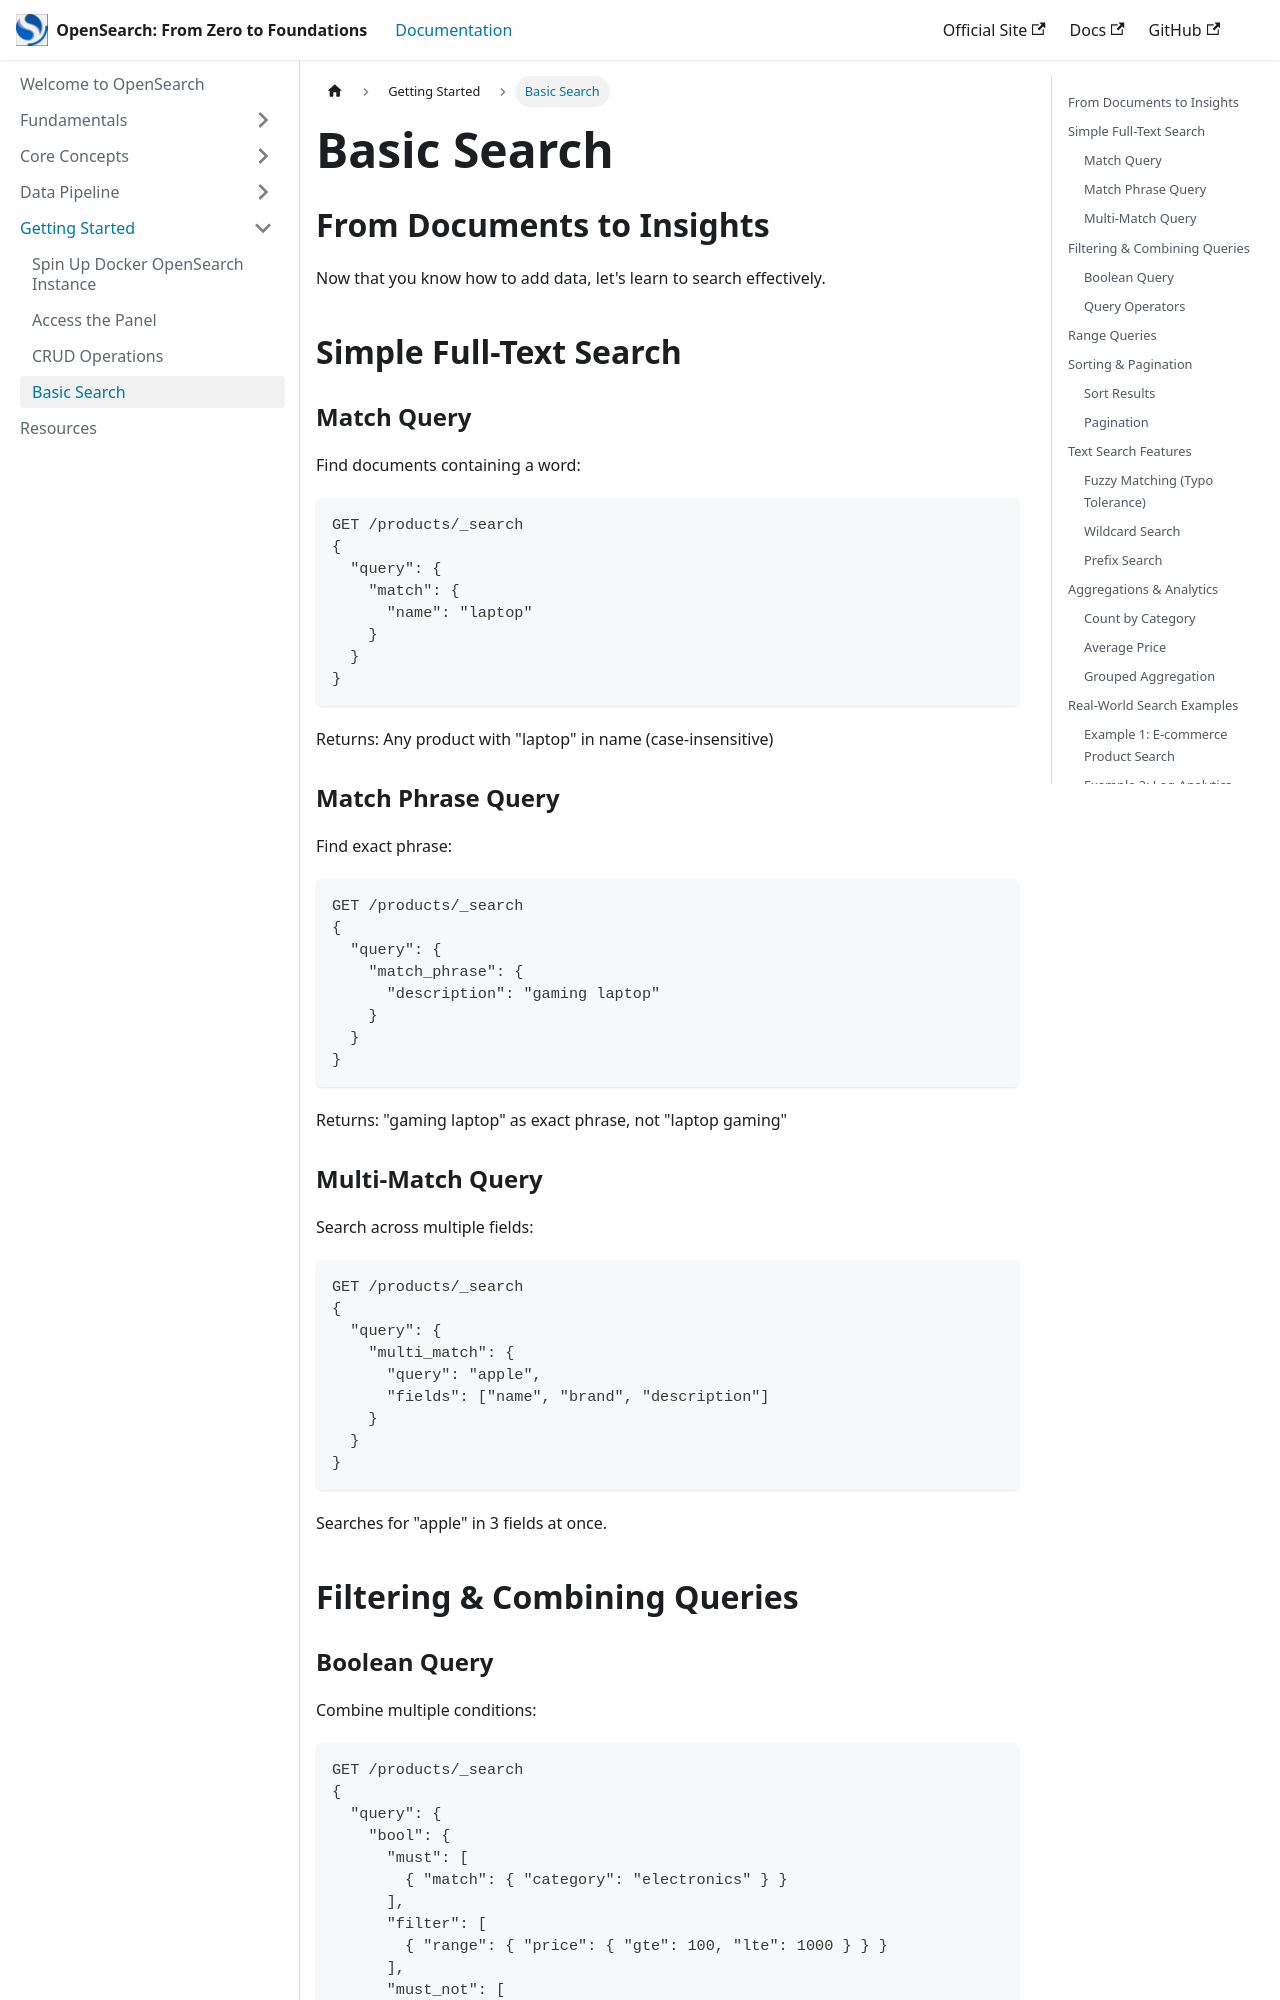

repository: isaactorresmichel/opensearch-from-zero-to-foundations · page: docs/basic-search/index.html · generator: docusaurus

---
sidebar_position: 12
---

# Basic Search

## From Documents to Insights

Now that you know how to add data, let's learn to search effectively.

## Simple Full-Text Search

### Match Query

Find documents containing a word:

```
GET /products/_search
{
  "query": {
    "match": {
      "name": "laptop"
    }
  }
}
```

Returns: Any product with "laptop" in name (case-insensitive)

### Match Phrase Query

Find exact phrase:

```
GET /products/_search
{
  "query": {
    "match_phrase": {
      "description": "gaming laptop"
    }
  }
}
```

Returns: "gaming laptop" as exact phrase, not "laptop gaming"

### Multi-Match Query

Search across multiple fields:

```
GET /products/_search
{
  "query": {
    "multi_match": {
      "query": "apple",
      "fields": ["name", "brand", "description"]
    }
  }
}
```

Searches for "apple" in 3 fields at once.

## Filtering & Combining Queries
